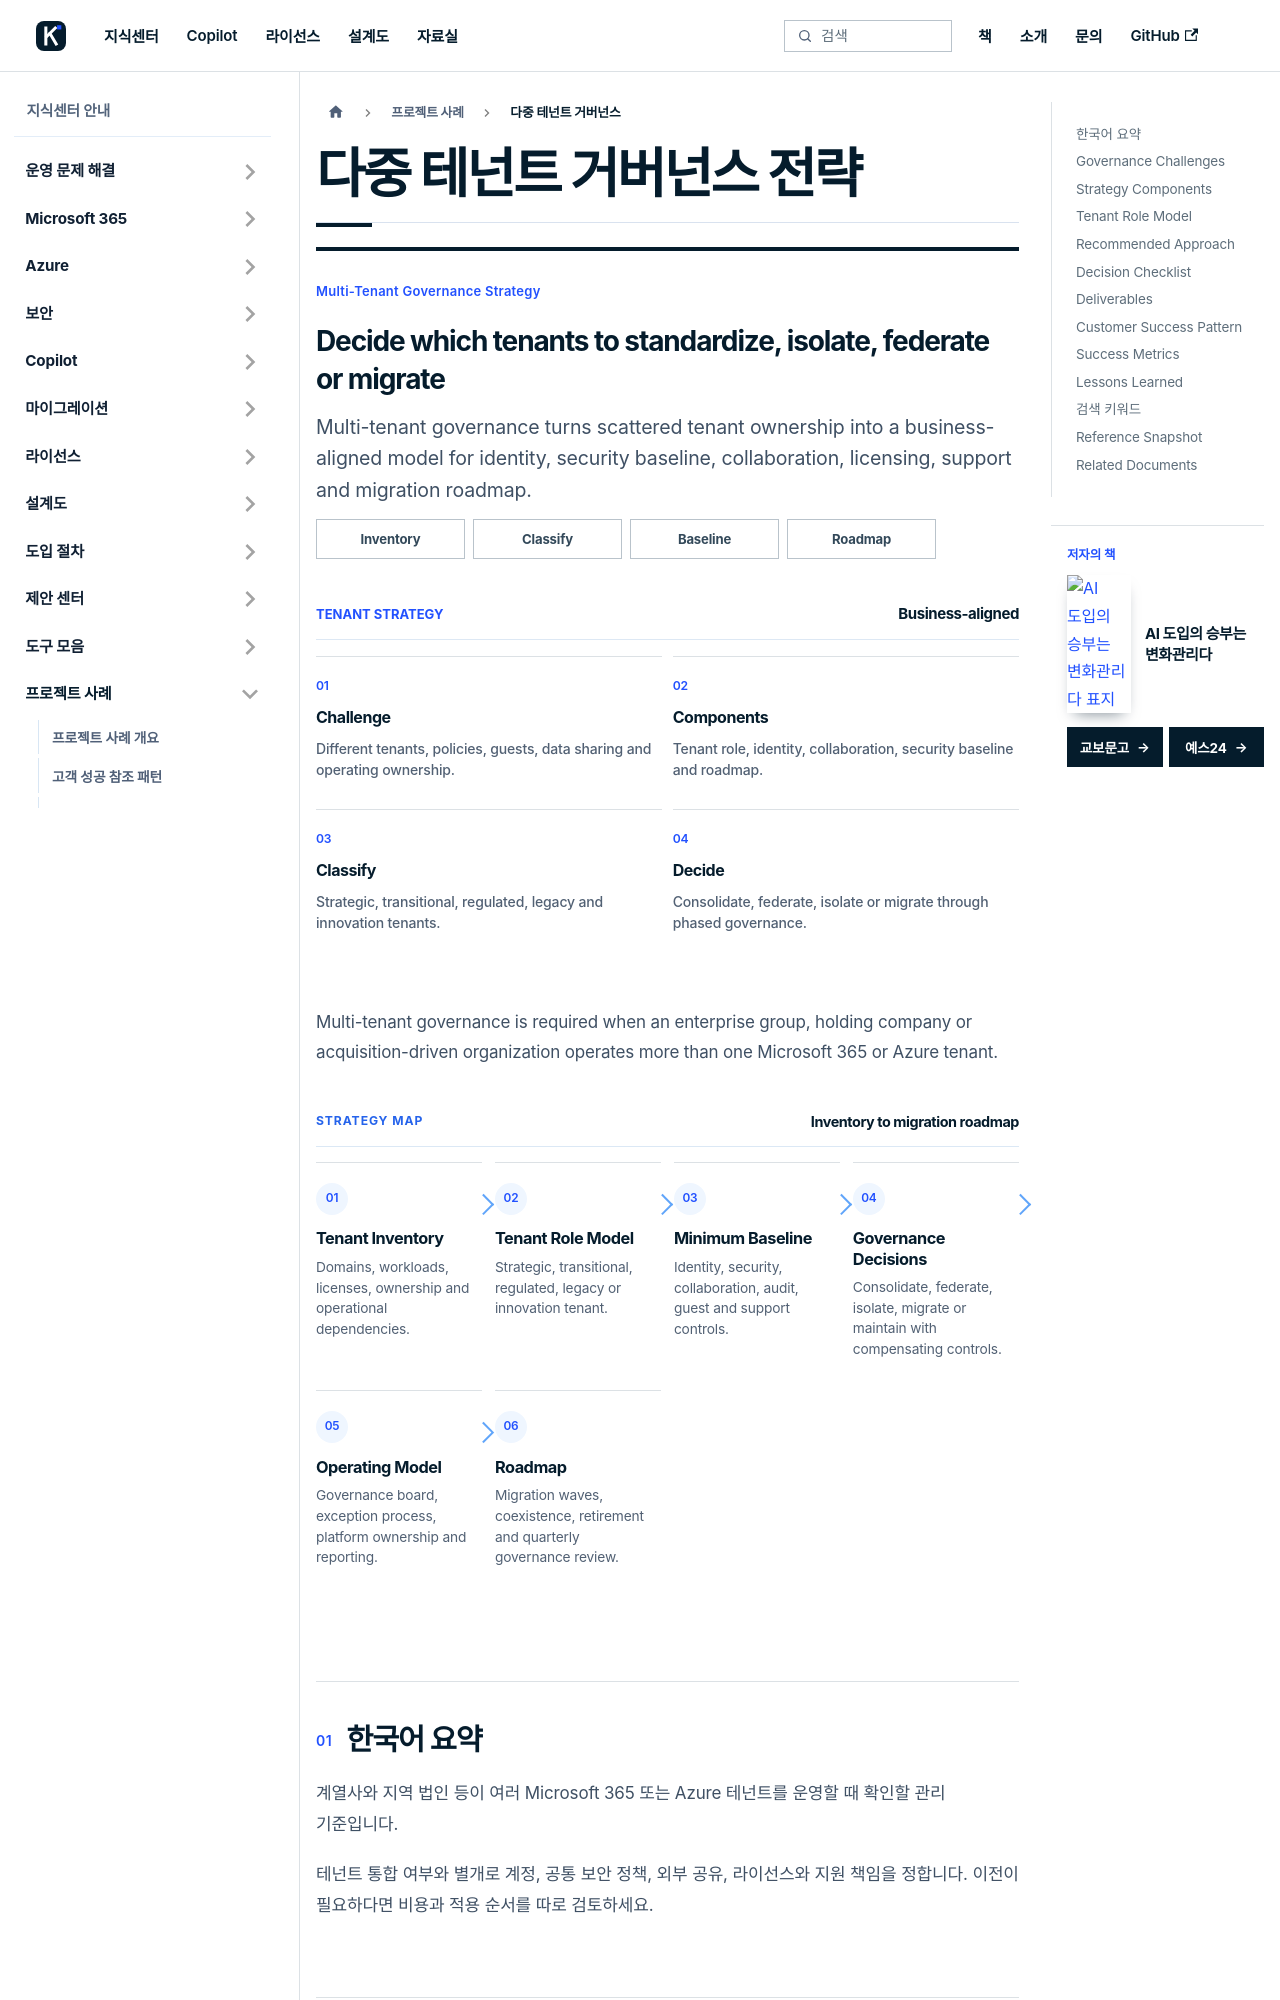

repository: Eric841001/Eric841001.github.io · page: knowledge/projects/multi-tenant-governance-strategy/index.html · generator: docusaurus

---
id: multi-tenant-governance-strategy
title: "다중 테넌트 거버넌스 전략"
description: "Multi Tenant Governance Strategy - Multi tenant governance is required when an enterprise group, holding company or acquisition driven organization..."
sidebar_label: "다중 테넌트 거버넌스"
sidebar_position: 6
toc_max_heading_level: 2
---
